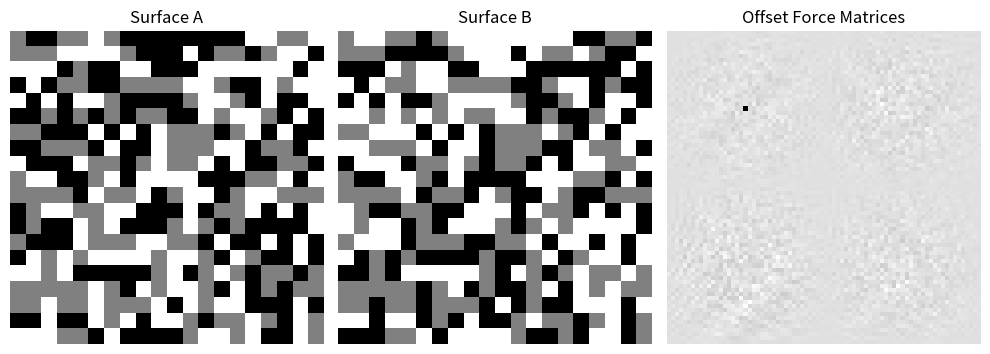

Generate this figure with matplotlib:
import numpy as np
import matplotlib.pyplot as plt


def offset_multiply(matrix1, matrix2, x_offset, y_offset):
    rows, cols = matrix1.shape
    x_end = cols - abs(x_offset)
    y_end = rows - abs(y_offset)

    if x_offset >= 0:
        x_start = x_offset
        x_end = cols
    else:
        x_start = 0
        x_end = cols + x_offset

    if y_offset >= 0:
        y_start = y_offset
        y_end = rows
    else:
        y_start = 0
        y_end = rows + y_offset

    overlapping_matrix1 = matrix1[y_start:y_end, x_start:x_end]
    overlapping_matrix2 = matrix2[-1 * min(y_offset, 0):-1 * min(y_offset, 0) + overlapping_matrix1.shape[0],
                                  -1 * min(x_offset, 0):-1 * min(x_offset, 0) + overlapping_matrix1.shape[1]]

    result = np.multiply(overlapping_matrix1, overlapping_matrix2)
    return result


def get_offset_force_matrix(matrix_a, matrix_b, width):
    offset_force_matrix = np.zeros((2 * width - 1, 2 * width - 1))

    for x_offset in range(1 - width, width):
        for y_offset in range(1 - width, width):
            row = y_offset - 1 + width
            col = x_offset - 1 + width
            offset_force_matrix[row][col] = sum(offset_multiply(matrix_a, matrix_b, x_offset, y_offset).flatten())

    return offset_force_matrix


# force_values[0] is force if aligned (- for attraction), force_values[1] is sorted list of all other force values
def get_force_values(matrix_a, matrix_b, width):
    aligned_index = int(((2 * width - 1) ** 2 - 1) / 2)
    force_values = np.concatenate((get_offset_force_matrix(matrix_a, matrix_b, width).flatten(),
                                  get_offset_force_matrix(np.rot90(matrix_a, k=1), matrix_b, width).flatten(),
                                  get_offset_force_matrix(np.rot90(matrix_a, k=2), matrix_b, width).flatten(),
                                  get_offset_force_matrix(np.rot90(matrix_a, k=3), matrix_b, width).flatten()))
    return force_values[aligned_index], np.sort(np.delete(force_values, aligned_index))


WIDTH = 20
surface_a_list = [[0, -1, -1, 0, 0, 1, 0, -1, -1, -1, -1, -1, -1, -1, -1, 1, 1, 0, 0, 1], [0, 0, 0, 1, 1, 1, 1, 0, -1, -1, -1, 1, -1, 0, 0, -1, 0, 1, 1, -1], [1, 1, 1, -1, 0, -1, -1, 1, 1, -1, -1, -1, 1, 1, 1, 1, 1, 1, -1, 1], [-1, 1, -1, 0, 0, -1, -1, 0, 0, 0, 0, 1, 1, 0, -1, -1, 1, 0, 1, 1], [1, -1, 1, -1, 1, 1, 0, -1, -1, -1, -1, 0, 1, 1, 0, -1, 1, -1, -1, 1], [-1, -1, 0, -1, 0, -1, 0, -1, 0, 0, -1, -1, 1, 0, 1, 1, 0, -1, 1, -1], [0, 0, -1, -1, -1, 1, -1, 1, -1, 1, 0, 0, 0, -1, 0, 1, -1, 1, -1, -1], [-1, -1, 0, 0, 0, -1, 1, -1, -1, 1, 0, 0, 0, 1, 1, -1, 0, 0, -1, 1], [1, -1, -1, -1, 1, 0, 0, -1, 0, 1, 0, 0, 1, -1, 1, -1, -1, 0, 0, -1], [0, 1, 1, -1, -1, 0, 1, -1, 1, 1, 1, 1, -1, -1, -1, 0, 0, 1, -1, 1], [0, 0, 0, 0, -1, 1, 0, 0, 1, -1, 0, 1, 1, -1, 0, 1, 1, 0, 0, 0], [-1, 0, 1, 1, 0, 0, 1, 1, -1, -1, -1, 1, -1, 0, 0, 1, -1, 1, -1, 1], [-1, 0, -1, -1, 1, 0, 1, -1, -1, -1, 0, 1, 0, -1, 0, -1, -1, -1, -1, 1], [0, -1, -1, -1, 1, 0, 0, 0, 1, 1, 0, 0, -1, 1, -1, -1, 1, -1, 1, -1], [-1, 1, 0, 1, 0, 1, 1, 1, 1, 0, 1, 1, 0, -1, 1, 0, -1, -1, 1, -1], [1, 1, 0, 1, -1, -1, -1, -1, -1, 0, 1, -1, 0, 1, 0, -1, 0, 0, -1, 0], [0, 0, 0, 0, 0, 1, 0, -1, 1, 0, 1, 1, 0, -1, 1, -1, 0, -1, 0, 0], [0, 0, 1, 0, 0, 1, 0, 0, 0, 1, -1, 1, 0, 1, 1, -1, -1, -1, 1, -1], [-1, -1, 1, -1, -1, 1, 0, 1, -1, 1, 1, 0, -1, 0, 0, 1, 0, -1, 1, 0], [1, 1, 1, 0, 0, -1, 1, -1, -1, -1, -1, 0, 1, 1, 0, 1, -1, -1, 1, 0]]


surface_b_list = [[0.0, 1.0, 1.0, 0.0, 0.0, -1.0, 0.0, 1.0, 1.0, 1.0, 1.0, 1.0, 1.0, 1.0, 1.0, -1.0, -1.0, 0.0, 0.0, -1.0], [0.0, 0.0, 0.0, -1.0, -1.0, -1.0, -1.0, 0.0, 1.0, 1.0, 1.0, -1.0, 1.0, 0.0, 0.0, 1.0, 0.0, -1.0, -1.0, 1.0], [-1.0, -1.0, -1.0, 1.0, 0.0, 1.0, 1.0, -1.0, -1.0, 1.0, 1.0, 1.0, -1.0, -1.0, -1.0, -1.0, -1.0, -1.0, 1.0, -1.0], [1.0, -1.0, 1.0, 0.0, 0.0, 1.0, 1.0, 0.0, 0.0, 0.0, 0.0, -1.0, -1.0, 0.0, 1.0, 1.0, -1.0, 0.0, -1.0, -1.0], [-1.0, 1.0, -1.0, 1.0, -1.0, -1.0, 0.0, 1.0, 1.0, 1.0, 1.0, 0.0, -1.0, -1.0, 0.0, 1.0, -1.0, 1.0, 1.0, -1.0], [1.0, 1.0, 0.0, 1.0, 0.0, 1.0, 0.0, 1.0, 0.0, 0.0, 1.0, 1.0, -1.0, 0.0, -1.0, -1.0, 0.0, 1.0, -1.0, 1.0], [0.0, 0.0, 1.0, 1.0, 1.0, -1.0, 1.0, -1.0, 1.0, -1.0, 0.0, 0.0, 0.0, 1.0, 0.0, -1.0, 1.0, -1.0, 1.0, 1.0], [1.0, 1.0, 0.0, 0.0, 0.0, 1.0, -1.0, 1.0, 1.0, -1.0, 0.0, 0.0, 0.0, -1.0, -1.0, 1.0, 0.0, 0.0, 1.0, -1.0], [-1.0, 1.0, 1.0, 1.0, -1.0, 0.0, 0.0, 1.0, 0.0, -1.0, 0.0, 0.0, -1.0, 1.0, -1.0, 1.0, 1.0, 0.0, 0.0, 1.0], [0.0, -1.0, -1.0, 1.0, 1.0, 0.0, -1.0, 1.0, -1.0, -1.0, -1.0, -1.0, 1.0, 1.0, 1.0, 0.0, 0.0, -1.0, 1.0, -1.0], [0.0, 0.0, 0.0, 0.0, 1.0, -1.0, 0.0, 0.0, -1.0, 1.0, 0.0, -1.0, -1.0, 1.0, 0.0, -1.0, -1.0, 0.0, 0.0, 0.0], [1.0, 0.0, -1.0, -1.0, 0.0, 0.0, -1.0, -1.0, 1.0, 1.0, 1.0, -1.0, 1.0, 0.0, 0.0, -1.0, 1.0, -1.0, 1.0, -1.0], [1.0, 0.0, 1.0, 1.0, -1.0, 0.0, -1.0, 1.0, 1.0, 1.0, 0.0, -1.0, 0.0, 1.0, 0.0, 1.0, 1.0, 1.0, 1.0, -1.0], [0.0, 1.0, 1.0, 1.0, -1.0, 0.0, 0.0, 0.0, -1.0, -1.0, 0.0, 0.0, 1.0, -1.0, 1.0, 1.0, -1.0, 1.0, -1.0, 1.0], [1.0, -1.0, 0.0, -1.0, 0.0, -1.0, -1.0, -1.0, -1.0, 0.0, -1.0, -1.0, 0.0, 1.0, -1.0, 0.0, 1.0, 1.0, -1.0, 1.0], [-1.0, -1.0, 0.0, -1.0, 1.0, 1.0, 1.0, 1.0, 1.0, 0.0, -1.0, 1.0, 0.0, -1.0, 0.0, 1.0, 0.0, 0.0, 1.0, 0.0], [0.0, 0.0, 0.0, 0.0, 0.0, -1.0, 0.0, 1.0, -1.0, 0.0, -1.0, -1.0, 0.0, 1.0, -1.0, 1.0, 0.0, 1.0, 0.0, 0.0], [0.0, 0.0, -1.0, 0.0, 0.0, -1.0, 0.0, 0.0, 0.0, -1.0, 1.0, -1.0, 0.0, -1.0, -1.0, 1.0, 1.0, 1.0, -1.0, 1.0], [1.0, 1.0, -1.0, 1.0, 1.0, -1.0, 0.0, -1.0, 1.0, -1.0, -1.0, 0.0, 1.0, 0.0, 0.0, -1.0, 0.0, 1.0, -1.0, 0.0], [-1.0, -1.0, -1.0, 0.0, 0.0, 1.0, -1.0, 1.0, 1.0, 1.0, 1.0, 0.0, -1.0, -1.0, 0.0, -1.0, 1.0, 1.0, -1.0, 0.0]]






surface_a = np.array(surface_a_list)
surface_b = np.array(surface_b_list)

print(surface_a)
print(surface_b)
print(get_offset_force_matrix(surface_a, surface_b, WIDTH))
print(get_force_values(surface_a, surface_b, WIDTH)[0], get_force_values(surface_a, surface_b, WIDTH)[1])


fig, axes = plt.subplots(1, 3, figsize=(10, 5))
axes[0].imshow(surface_a, cmap='gray')
axes[0].set_title('Surface A')
axes[1].imshow(surface_b, cmap='gray')
axes[1].set_title('Surface B')
full_offset_force_matrix = np.vstack((np.hstack((get_offset_force_matrix(surface_a, surface_b, WIDTH),
                                                 get_offset_force_matrix(np.rot90(surface_a, k=1), surface_b, WIDTH))),
                                      np.hstack((get_offset_force_matrix(np.rot90(surface_a, k=2), surface_b, WIDTH),
                                                 get_offset_force_matrix(np.rot90(surface_a, k=3), surface_b, WIDTH)))))
axes[2].imshow(full_offset_force_matrix, cmap='gray')
axes[2].set_title('Offset Force Matrices')

for ax in axes:
    ax.axis('off')
plt.tight_layout()
plt.show()